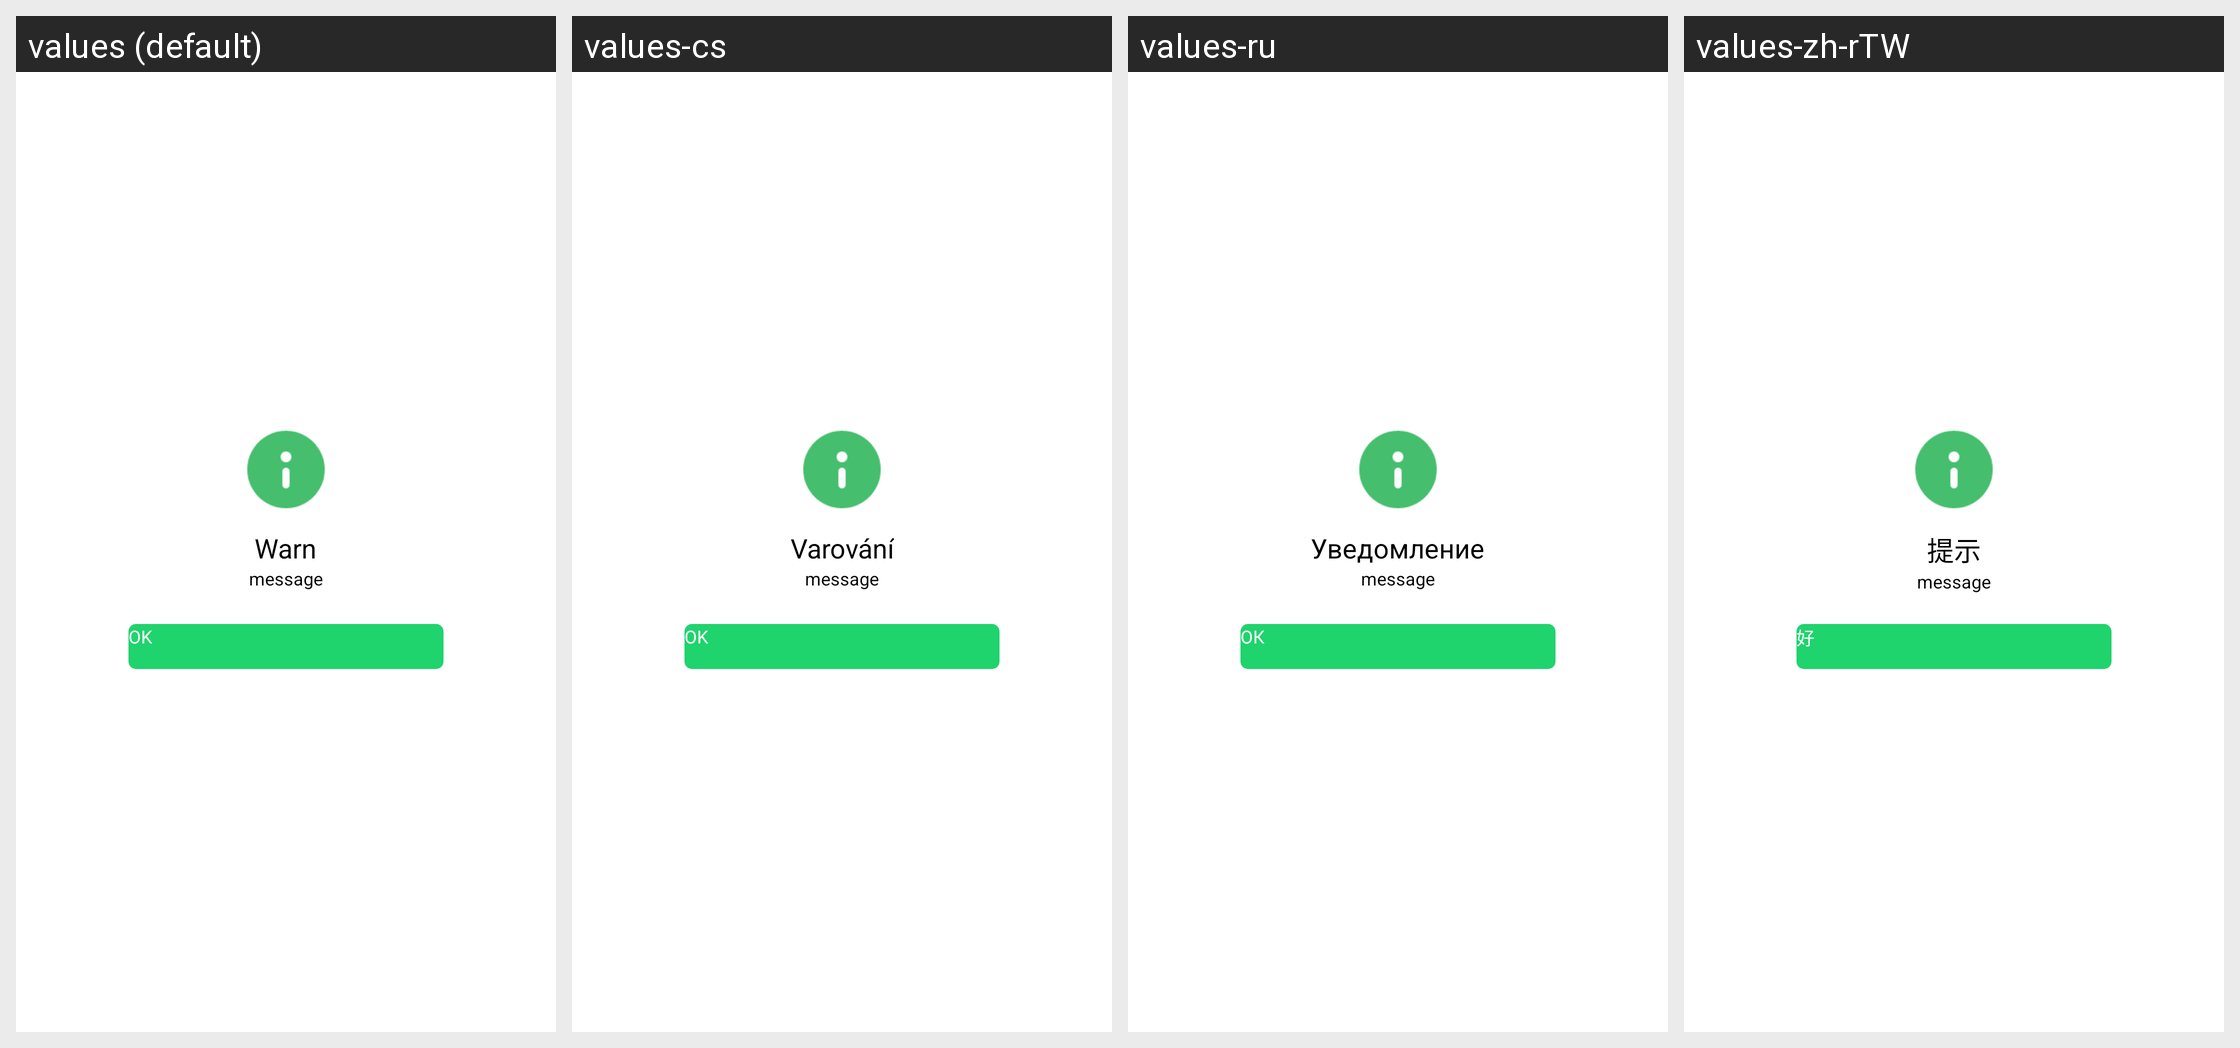

Strings drawn on this Android screen and how each of the app's shown locales translates them:
Android screen res/layout/custom_version_information_dialog.xml rendered under 4 locales, left to right: values (default), values-cs, values-ru, values-zh-rTW. Device: Nexus 5 (rendered at 1080×1920; each locale shown at half size, 540×960, under a caption strip naming it); theme AppTheme.
Other locales in the repository, not shown: values-af, values-am, values-ar, values-az, values-be, values-bg, values-bn, values-bs, values-ca, values-da, values-de, values-el, values-en-rGB, values-es, values-es-rUS, values-et, values-eu, values-fa, values-fi, values-fr, values-fr-rCA, values-gl, values-gu, values-hi, values-hi-rIN, values-hr, values-hu, values-hy, values-in, values-is, values-it, values-iw, values-ja, values-ka, values-kk, values-km, values-kn, values-ko, values-ky, values-lo, values-lt, values-lv, values-mk, values-ml, values-mn, values-mr, values-ms, values-my, values-nb, values-ne, values-nl, values-pa, values-pl, values-pt, values-pt-rPT, values-ro, values-si, values-sk, values-sl, values-sq, values-sr, values-sv, values-sw, values-ta, values-te, values-th, values-tl, values-tr, values-uk, values-ur, values-uz, values-vi, values-zh-rCN, values-zh-rHK, values-zh-rMO, values-zu.
Strings drawn on this screen, with the default value and each locale's value (text and hints the layout hard-codes, and strings that could not be matched under every locale, appear in the picture but are not listed):

tip
  values: Warn
  values-cs: Varování
  values-ru: Уведомление
  values-zh-rTW: 提示

hao
  values: OK
  values-cs: OK
  values-ru: ОК
  values-zh-rTW: 好
